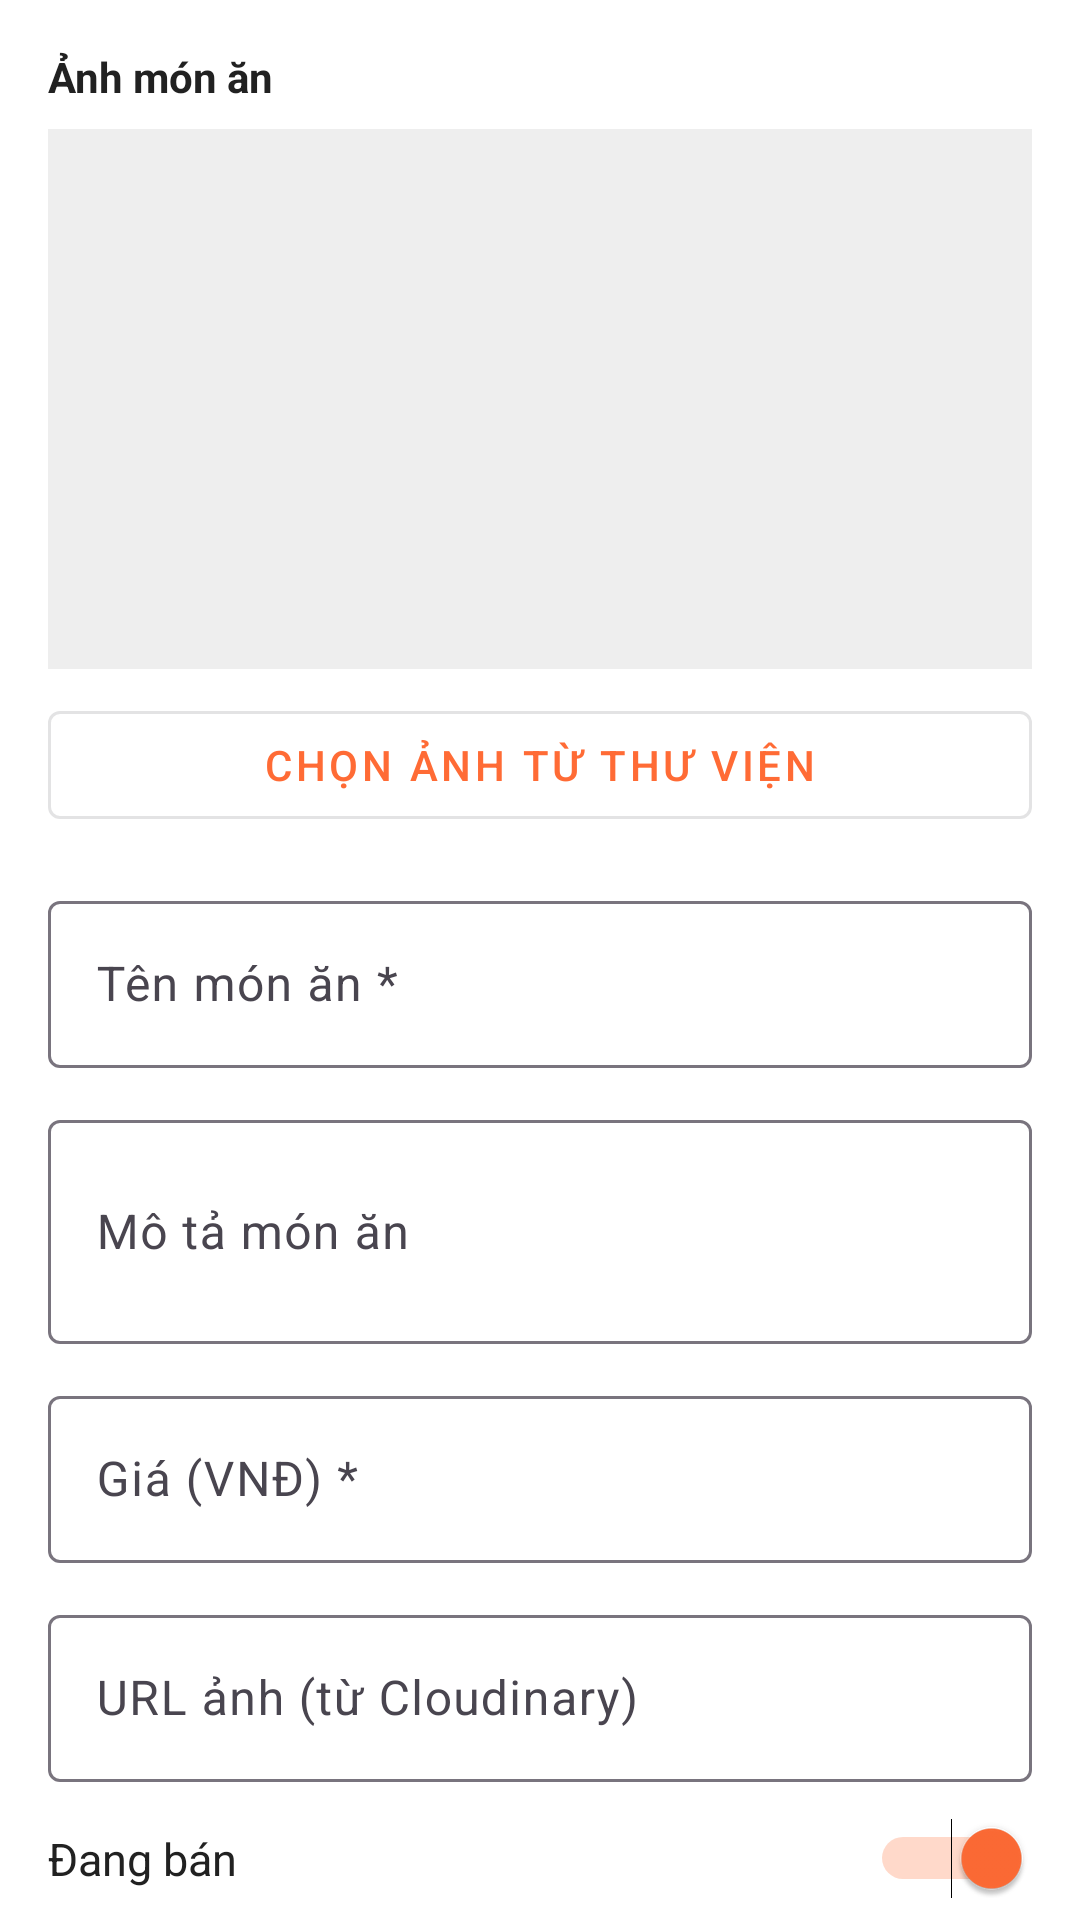

Here is an Android app screen rendered from its layout file. Give the layout XML and the strings, colors and styles it references.
<!-- AndroidManifest.xml: application theme Theme.FoodNow -->
<!-- res/layout/activity_owner_add_edit_food.xml -->
<?xml version="1.0" encoding="utf-8"?>
<androidx.core.widget.NestedScrollView
    xmlns:android="http://schemas.android.com/apk/res/android"
    android:layout_width="match_parent"
    android:layout_height="match_parent"
    android:background="@color/white">

    <LinearLayout
        android:layout_width="match_parent"
        android:layout_height="wrap_content"
        android:orientation="vertical"
        android:padding="16dp">

        
        <TextView
            android:layout_width="wrap_content"
            android:layout_height="wrap_content"
            android:text="Ảnh món ăn"
            android:textSize="14sp"
            android:textStyle="bold"
            android:textColor="#212121"
            android:layout_marginBottom="8dp" />

        <ImageView
            android:id="@+id/img_food_preview"
            android:layout_width="match_parent"
            android:layout_height="180dp"
            android:scaleType="centerCrop"
            android:background="#EEEEEE"
            android:layout_marginBottom="8dp" />

        <com.google.android.material.button.MaterialButton
            android:id="@+id/btn_pick_image"
            style="@style/Widget.MaterialComponents.Button.OutlinedButton"
            android:layout_width="match_parent"
            android:layout_height="wrap_content"
            android:text="Chọn ảnh từ thư viện"
            android:layout_marginBottom="16dp" />

        
        <com.google.android.material.textfield.TextInputLayout
            android:layout_width="match_parent"
            android:layout_height="wrap_content"
            android:hint="Tên món ăn *"
            android:layout_marginBottom="12dp">

            <com.google.android.material.textfield.TextInputEditText
                android:id="@+id/et_food_title"
                android:layout_width="match_parent"
                android:layout_height="wrap_content"
                android:inputType="textCapSentences" />

        </com.google.android.material.textfield.TextInputLayout>

        
        <com.google.android.material.textfield.TextInputLayout
            android:layout_width="match_parent"
            android:layout_height="wrap_content"
            android:hint="Mô tả món ăn"
            android:layout_marginBottom="12dp">

            <com.google.android.material.textfield.TextInputEditText
                android:id="@+id/et_food_description"
                android:layout_width="match_parent"
                android:layout_height="wrap_content"
                android:inputType="textMultiLine"
                android:minLines="2" />

        </com.google.android.material.textfield.TextInputLayout>

        
        <com.google.android.material.textfield.TextInputLayout
            android:layout_width="match_parent"
            android:layout_height="wrap_content"
            android:hint="Giá (VNĐ) *"
            android:layout_marginBottom="12dp">

            <com.google.android.material.textfield.TextInputEditText
                android:id="@+id/et_food_price"
                android:layout_width="match_parent"
                android:layout_height="wrap_content"
                android:inputType="number" />

        </com.google.android.material.textfield.TextInputLayout>

        
        <com.google.android.material.textfield.TextInputLayout
            android:layout_width="match_parent"
            android:layout_height="wrap_content"
            android:hint="URL ảnh (từ Cloudinary)"
            android:layout_marginBottom="12dp">

            <com.google.android.material.textfield.TextInputEditText
                android:id="@+id/et_food_image_url"
                android:layout_width="match_parent"
                android:layout_height="wrap_content"
                android:inputType="textUri" />

        </com.google.android.material.textfield.TextInputLayout>

        
        <LinearLayout
            android:layout_width="match_parent"
            android:layout_height="wrap_content"
            android:gravity="center_vertical"
            android:orientation="horizontal"
            android:layout_marginBottom="24dp">

            <TextView
                android:layout_width="0dp"
                android:layout_height="wrap_content"
                android:layout_weight="1"
                android:text="Đang bán"
                android:textSize="15sp"
                android:textColor="#212121" />

            <Switch
                android:id="@+id/switch_available"
                android:layout_width="wrap_content"
                android:layout_height="wrap_content"
                android:checked="true" />

        </LinearLayout>

        
        <com.google.android.material.button.MaterialButton
            android:id="@+id/btn_save_food"
            android:layout_width="match_parent"
            android:layout_height="wrap_content"
            android:text="Lưu món ăn"
            android:textSize="16sp"
            android:padding="12dp" />

        <ProgressBar
            android:id="@+id/progress_bar"
            android:layout_width="wrap_content"
            android:layout_height="wrap_content"
            android:layout_gravity="center"
            android:layout_marginTop="8dp"
            android:visibility="gone" />

    </LinearLayout>

</androidx.core.widget.NestedScrollView>
<!-- resources referenced by this layout -->
<resources>
  <color name="white">#FFFFFFFF</color>
  <style name="Theme.FoodNow" parent="Base.Theme.FoodNow" />
  <style name="Base.Theme.FoodNow" parent="Theme.Material3.Light.NoActionBar">
          
          <item name="colorPrimary">#FF6B35</item>
          <item name="colorOnPrimary">#FFFFFF</item>
          <item name="colorPrimaryContainer">#FFF3E0</item>
          <item name="colorOnPrimaryContainer">#BF360C</item>
          <item name="colorSecondary">#FF6B35</item>
          <item name="colorOnSecondary">#FFFFFF</item>
          
          <item name="colorSecondaryContainer">#FFF3E0</item>
          <item name="colorOnSecondaryContainer">#BF360C</item>
          <item name="colorTertiary">#FF9800</item>
          <item name="colorOnTertiary">#FFFFFF</item>
          <item name="colorTertiaryContainer">#FFF8E1</item>
          
          <item name="colorControlActivated">#FF6B35</item>
          <item name="colorAccent">#FF6B35</item>
          <item name="android:colorAccent">#FF6B35</item>
          
          <item name="android:statusBarColor">#FF6B35</item>
          <item name="android:windowDrawsSystemBarBackgrounds">true</item>
          <item name="android:windowLightStatusBar" tools:targetApi="m">false</item>
      </style>
</resources>
